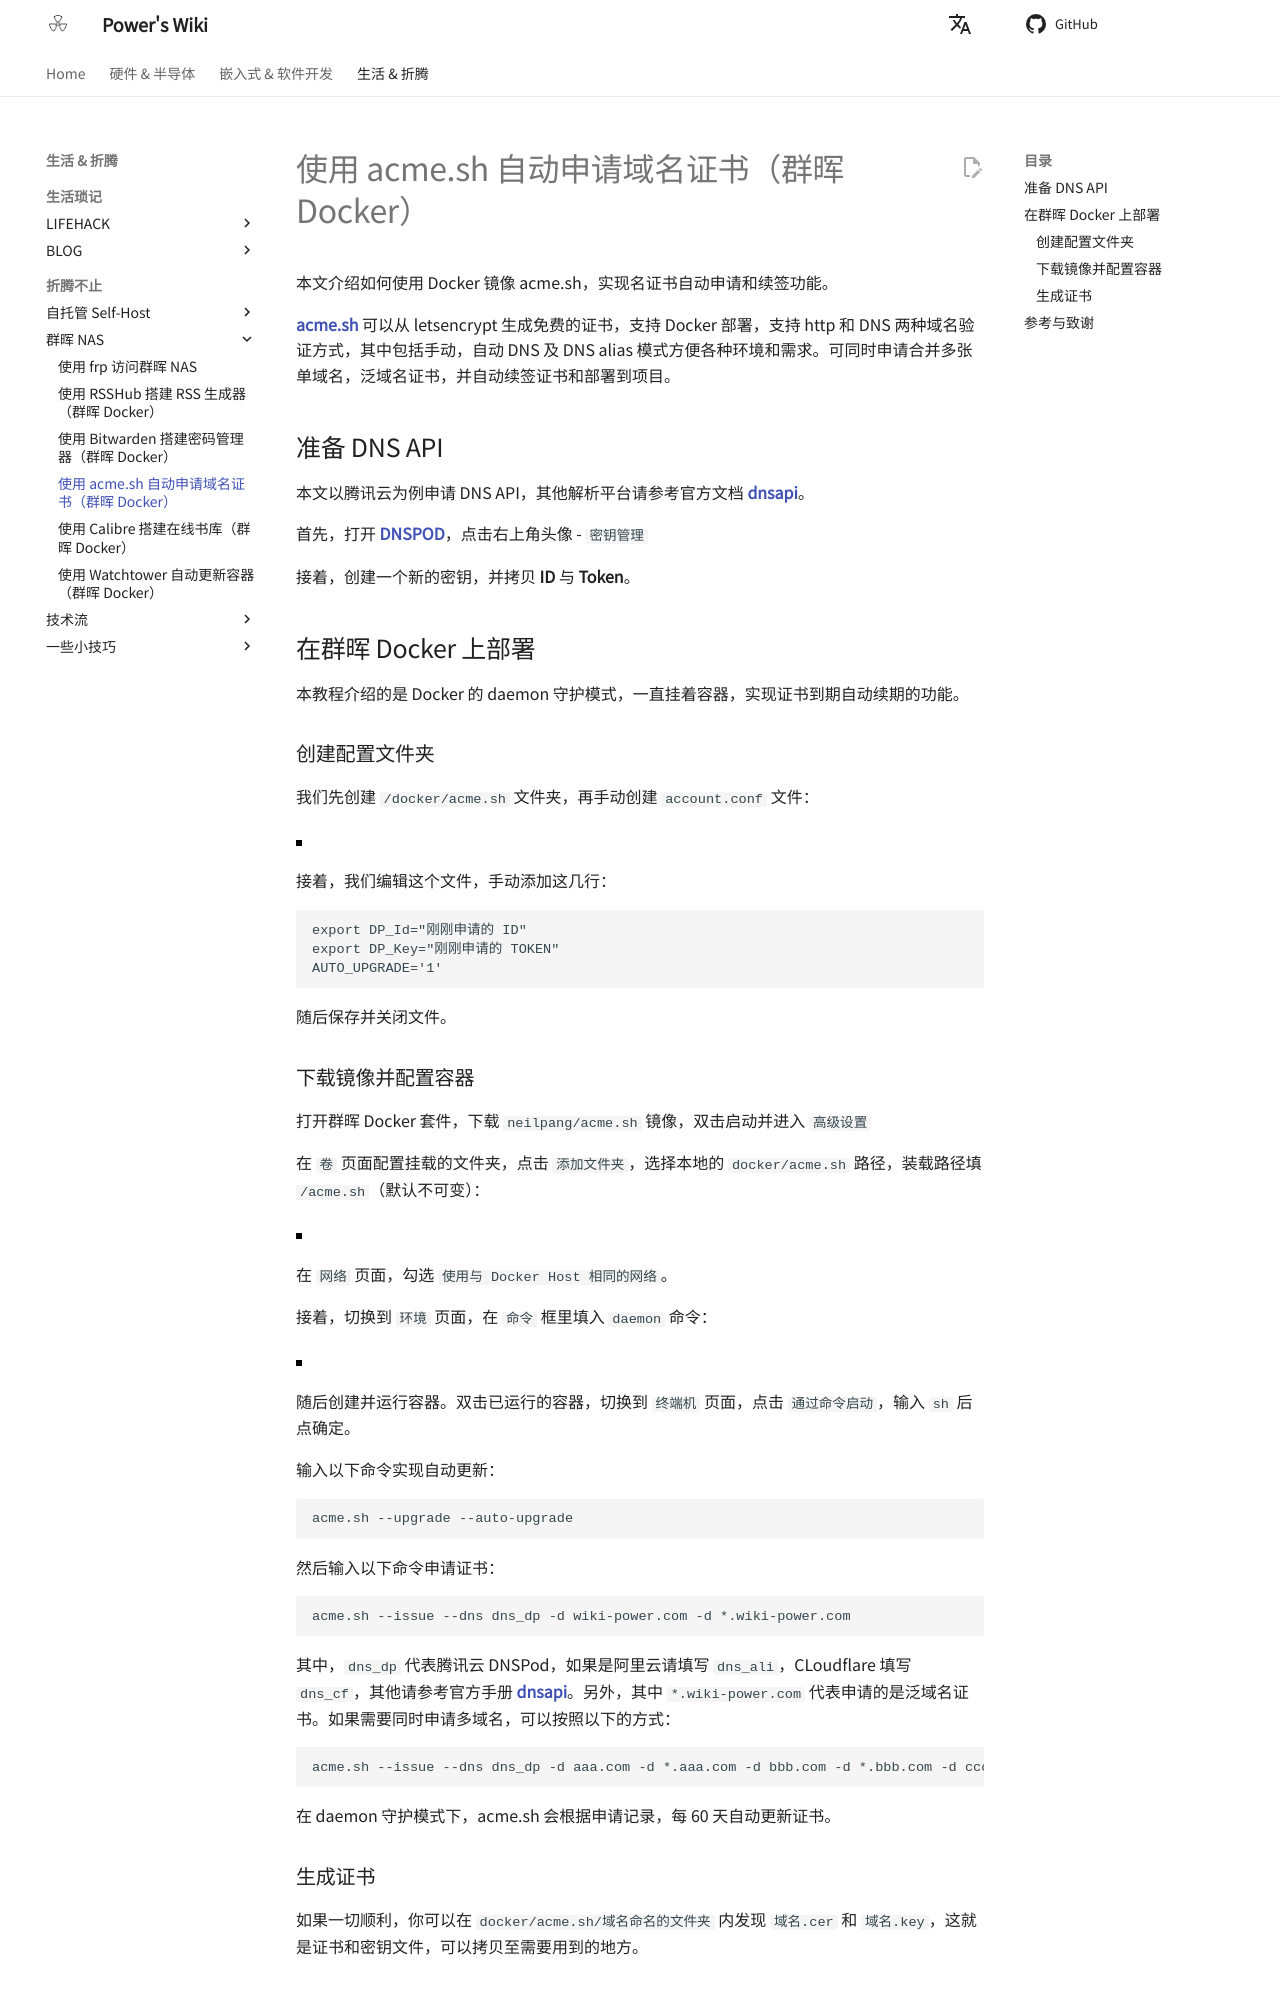

repository: linyuxuanlin/Wiki_MkDocs · page: 使用acme.sh自动申请域名证书（群晖Docker）/index.html · generator: mkdocs

---
id: 使用acme.sh自动申请域名证书（群晖Docker）
title: 使用 acme.sh 自动申请域名证书（群晖 Docker）
---

本文介绍如何使用 Docker 镜像 acme.sh，实现名证书自动申请和续签功能。

[**acme.sh**](https://github.com/acmesh-official/acme.sh) 可以从 letsencrypt 生成免费的证书，支持 Docker 部署，支持 http 和 DNS 两种域名验证方式，其中包括手动，自动 DNS 及 DNS alias 模式方便各种环境和需求。可同时申请合并多张单域名，泛域名证书，并自动续签证书和部署到项目。

## 准备 DNS API

本文以腾讯云为例申请 DNS API，其他解析平台请参考官方文档 [**dnsapi**](https://github.com/acmesh-official/acme.sh/wiki/dnsapi)。

首先，打开 [**DNSPOD**](https://console.dnspod.cn/)，点击右上角头像 - `密钥管理`

接着，创建一个新的密钥，并拷贝 **ID** 与 **Token**。

## 在群晖 Docker 上部署

本教程介绍的是 Docker 的 daemon 守护模式，一直挂着容器，实现证书到期自动续期的功能。

### 创建配置文件夹

我们先创建 `/docker/acme.sh` 文件夹，再手动创建 `account.conf` 文件：

![](https://wiki-media-1253965369.cos.ap-guangzhou.myqcloud.com/img/20210430212420.png)

接着，我们编辑这个文件，手动添加这几行：

```conf
export DP_Id="刚刚申请的 ID"
export DP_Key="刚刚申请的 TOKEN"
AUTO_UPGRADE='1'
```

随后保存并关闭文件。

### 下载镜像并配置容器

打开群晖 Docker 套件，下载 `neilpang/acme.sh` 镜像，双击启动并进入 `高级设置`

在 `卷` 页面配置挂载的文件夹，点击 `添加文件夹`，选择本地的 `docker/acme.sh` 路径，装载路径填 `/acme.sh`（默认不可变）：

![](https://wiki-media-1253965369.cos.ap-guangzhou.myqcloud.com/img/20210430214221.png)

在 `网络` 页面，勾选 `使用与 Docker Host 相同的网络`。

接着，切换到 `环境` 页面，在 `命令` 框里填入 `daemon` 命令：

![](https://wiki-media-1253965369.cos.ap-guangzhou.myqcloud.com/img/20210430215244.png)

随后创建并运行容器。双击已运行的容器，切换到 `终端机` 页面，点击 `通过命令启动`，输入 `sh` 后点确定。

输入以下命令实现自动更新：

```shell
acme.sh --upgrade --auto-upgrade
```

然后输入以下命令申请证书：

```shell
acme.sh --issue --dns dns_dp -d wiki-power.com -d *.wiki-power.com
```

其中，`dns_dp` 代表腾讯云 DNSPod，如果是阿里云请填写 `dns_ali`，CLoudflare 填写 `dns_cf`，其他请参考官方手册 [**dnsapi**](https://github.com/acmesh-official/acme.sh/wiki/dnsapi)。另外，其中 `*.wiki-power.com` 代表申请的是泛域名证书。如果需要同时申请多域名，可以按照以下的方式：

```shell
acme.sh --issue --dns dns_dp -d aaa.com -d *.aaa.com -d bbb.com -d *.bbb.com -d ccc.com -d *.ccc.com
```

在 daemon 守护模式下，acme.sh 会根据申请记录，每 60 天自动更新证书。
